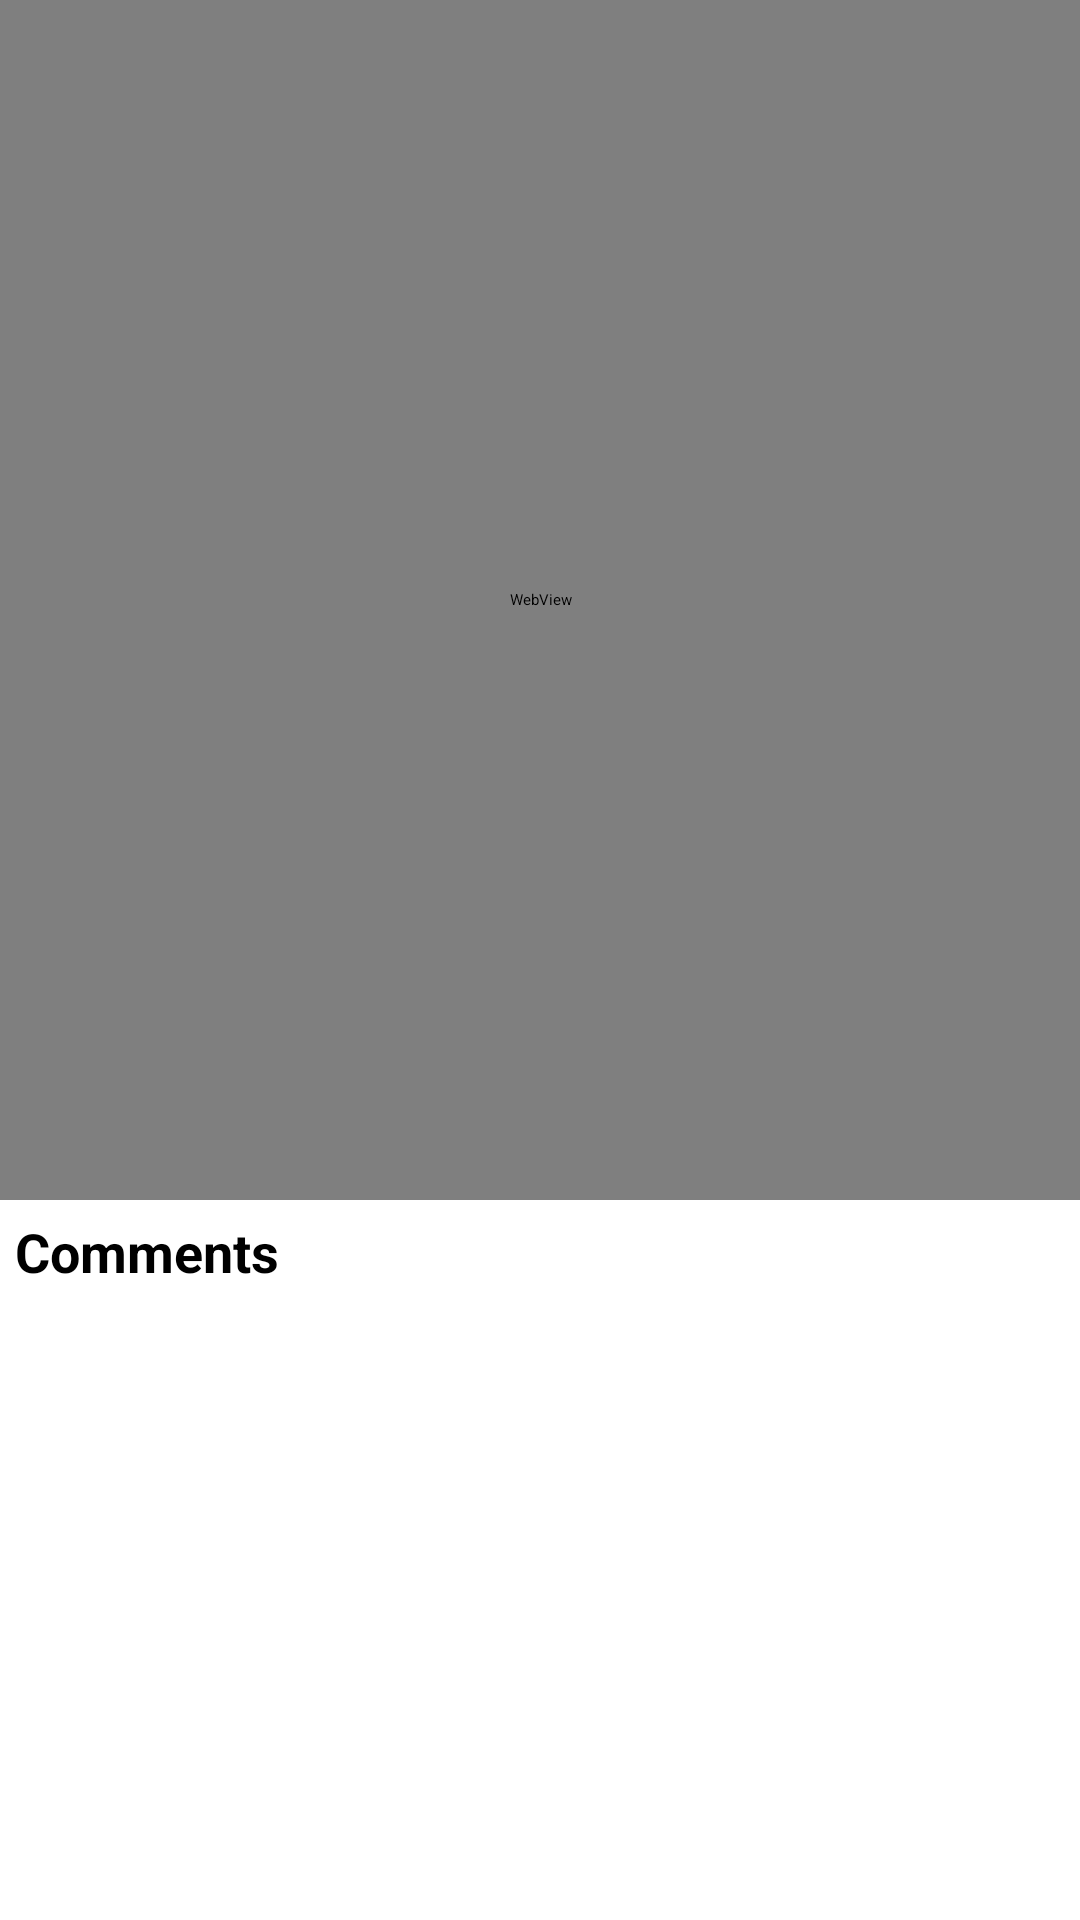

Write the Android layout XML for this screen, with the resource values it uses.
<!-- AndroidManifest.xml: activity theme Theme.App.SplashScreen -->
<!-- res/layout/activity_main.xml -->
<androidx.constraintlayout.widget.ConstraintLayout
    xmlns:android="http://schemas.android.com/apk/res/android"
    xmlns:app="http://schemas.android.com/apk/res-auto"
    android:layout_width="match_parent"
    android:layout_height="match_parent">

    
    <WebView
        android:id="@+id/mediaPlayerView"
        android:layout_width="match_parent"
        android:layout_height="0dp"
        android:background="@android:color/white"
        app:layout_constraintTop_toTopOf="parent"
        app:layout_constraintStart_toStartOf="parent"
        app:layout_constraintEnd_toEndOf="parent"
        app:layout_constraintHeight_min="400dp" />

    
    <TextView
        android:id="@+id/commentsHeader"
        android:layout_width="wrap_content"
        android:layout_height="wrap_content"
        android:text="@string/comments"
        android:textSize="18sp"
        android:textStyle="bold"
        android:padding="5dp"
        app:layout_constraintTop_toBottomOf="@id/mediaPlayerView"
        app:layout_constraintStart_toStartOf="parent" /> 

    
    <androidx.recyclerview.widget.RecyclerView
        android:id="@+id/recyclerView"
        android:layout_width="match_parent"
        android:layout_height="0dp"
        app:layout_constraintTop_toBottomOf="@id/commentsHeader"
        app:layout_constraintHeight_percent="0.5" />

</androidx.constraintlayout.widget.ConstraintLayout>
<!-- resources referenced by this layout -->
<resources>
  <string name="comments">Comments</string>
  <style name="Theme.App.SplashScreen" parent="Theme.SplashScreen">
          <item name="windowSplashScreenBackground">@color/black</item> 
          <item name="windowSplashScreenAnimatedIcon">@drawable/epic_logo_splashscreen</item>
          <item name="windowSplashScreenAnimationDuration">2000</item> 
          <item name="postSplashScreenTheme">@style/Base.Theme.Epic</item> 
      </style>
  <color name="black">#FF000000</color>
  <!-- drawable epic_logo_splashscreen: png bitmap (drawable, 16588 bytes) -->
  <style name="Base.Theme.Epic" parent="Theme.AppCompat.Light.NoActionBar">
          
          
          <item name="android:statusBarColor">@color/black</item>
          <item name="android:windowLightStatusBar">false</item>
  
      </style>
</resources>
